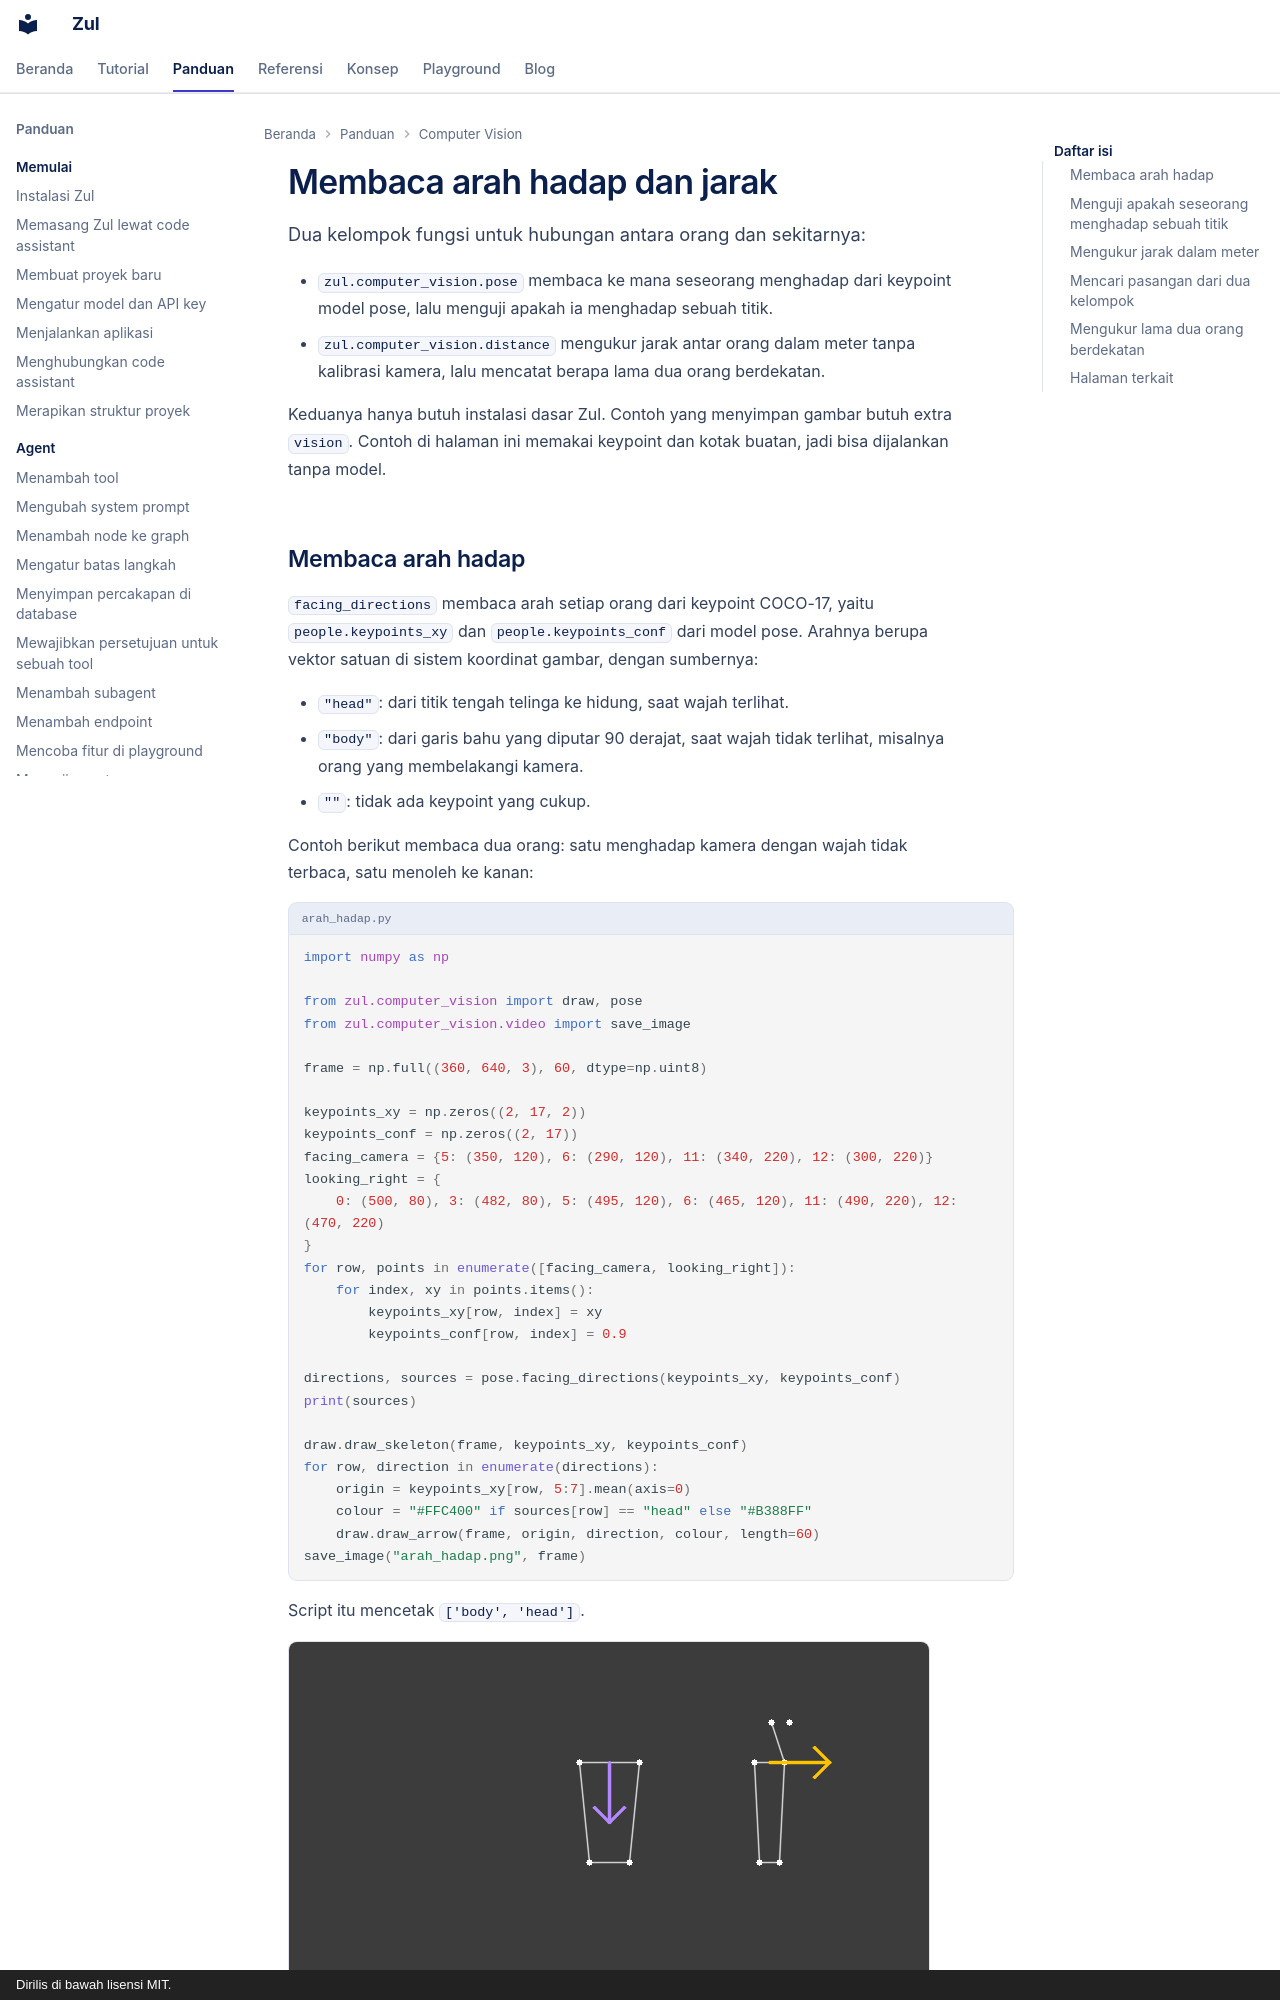

repository: kazuma313/zul_utilities · page: panduan/membaca-arah-hadap-dan-jarak/index.html · generator: mkdocs · copyright: Dirilis di bawah lisensi MIT.

# Membaca arah hadap dan jarak

Dua kelompok fungsi untuk hubungan antara orang dan sekitarnya:

- `zul.computer_vision.pose` membaca ke mana seseorang menghadap dari keypoint model pose, lalu menguji apakah ia menghadap sebuah titik.
- `zul.computer_vision.distance` mengukur jarak antar orang dalam meter tanpa kalibrasi kamera, lalu mencatat berapa lama dua orang berdekatan.

Keduanya hanya butuh instalasi dasar Zul. Contoh yang menyimpan gambar butuh extra `vision`. Contoh di halaman ini memakai keypoint dan kotak buatan, jadi bisa dijalankan tanpa model.

## Membaca arah hadap

`facing_directions` membaca arah setiap orang dari keypoint COCO-17, yaitu `people.keypoints_xy` dan `people.keypoints_conf` dari model pose. Arahnya berupa vektor satuan di sistem koordinat gambar, dengan sumbernya:

- `"head"`: dari titik tengah telinga ke hidung, saat wajah terlihat.
- `"body"`: dari garis bahu yang diputar 90 derajat, saat wajah tidak terlihat, misalnya orang yang membelakangi kamera.
- `""`: tidak ada keypoint yang cukup.

Contoh berikut membaca dua orang: satu menghadap kamera dengan wajah tidak terbaca, satu menoleh ke kanan:

```python title="arah_hadap.py"
import numpy as np

from zul.computer_vision import draw, pose
from zul.computer_vision.video import save_image

frame = np.full((360, 640, 3), 60, dtype=np.uint8)

keypoints_xy = np.zeros((2, 17, 2))
keypoints_conf = np.zeros((2, 17))
facing_camera = {5: (350, 120), 6: (290, 120), 11: (340, 220), 12: (300, 220)}
looking_right = {
    0: (500, 80), 3: (482, 80), 5: (495, 120), 6: (465, 120), 11: (490, 220), 12: (470, 220)
}
for row, points in enumerate([facing_camera, looking_right]):
    for index, xy in points.items():
        keypoints_xy[row, index] = xy
        keypoints_conf[row, index] = 0.9

directions, sources = pose.facing_directions(keypoints_xy, keypoints_conf)
print(sources)

draw.draw_skeleton(frame, keypoints_xy, keypoints_conf)
for row, direction in enumerate(directions):
    origin = keypoints_xy[row, 5:7].mean(axis=0)
    colour = "#FFC400" if sources[row] == "head" else "#B388FF"
    draw.draw_arrow(frame, origin, direction, colour, length=60)
save_image("arah_hadap.png", frame)
```

Script itu mencetak `['body', 'head']`.

![Dua kerangka sederhana: yang kiri dengan panah ungu ke bawah, yang kanan dengan panah kuning ke kanan](../assets/computer-vision/arah_hadap.png)

Orang yang menghadap kamera mendapat arah ke bawah gambar, ke arah kamera. Model pose memberi label bahu kiri dan kanan sesuai badan orangnya, jadi orang yang membelakangi kamera otomatis mendapat arah ke atas. Keypoint dengan confidence di bawah `min_confidence`, bawaannya 0,35, dianggap tidak terlihat.
